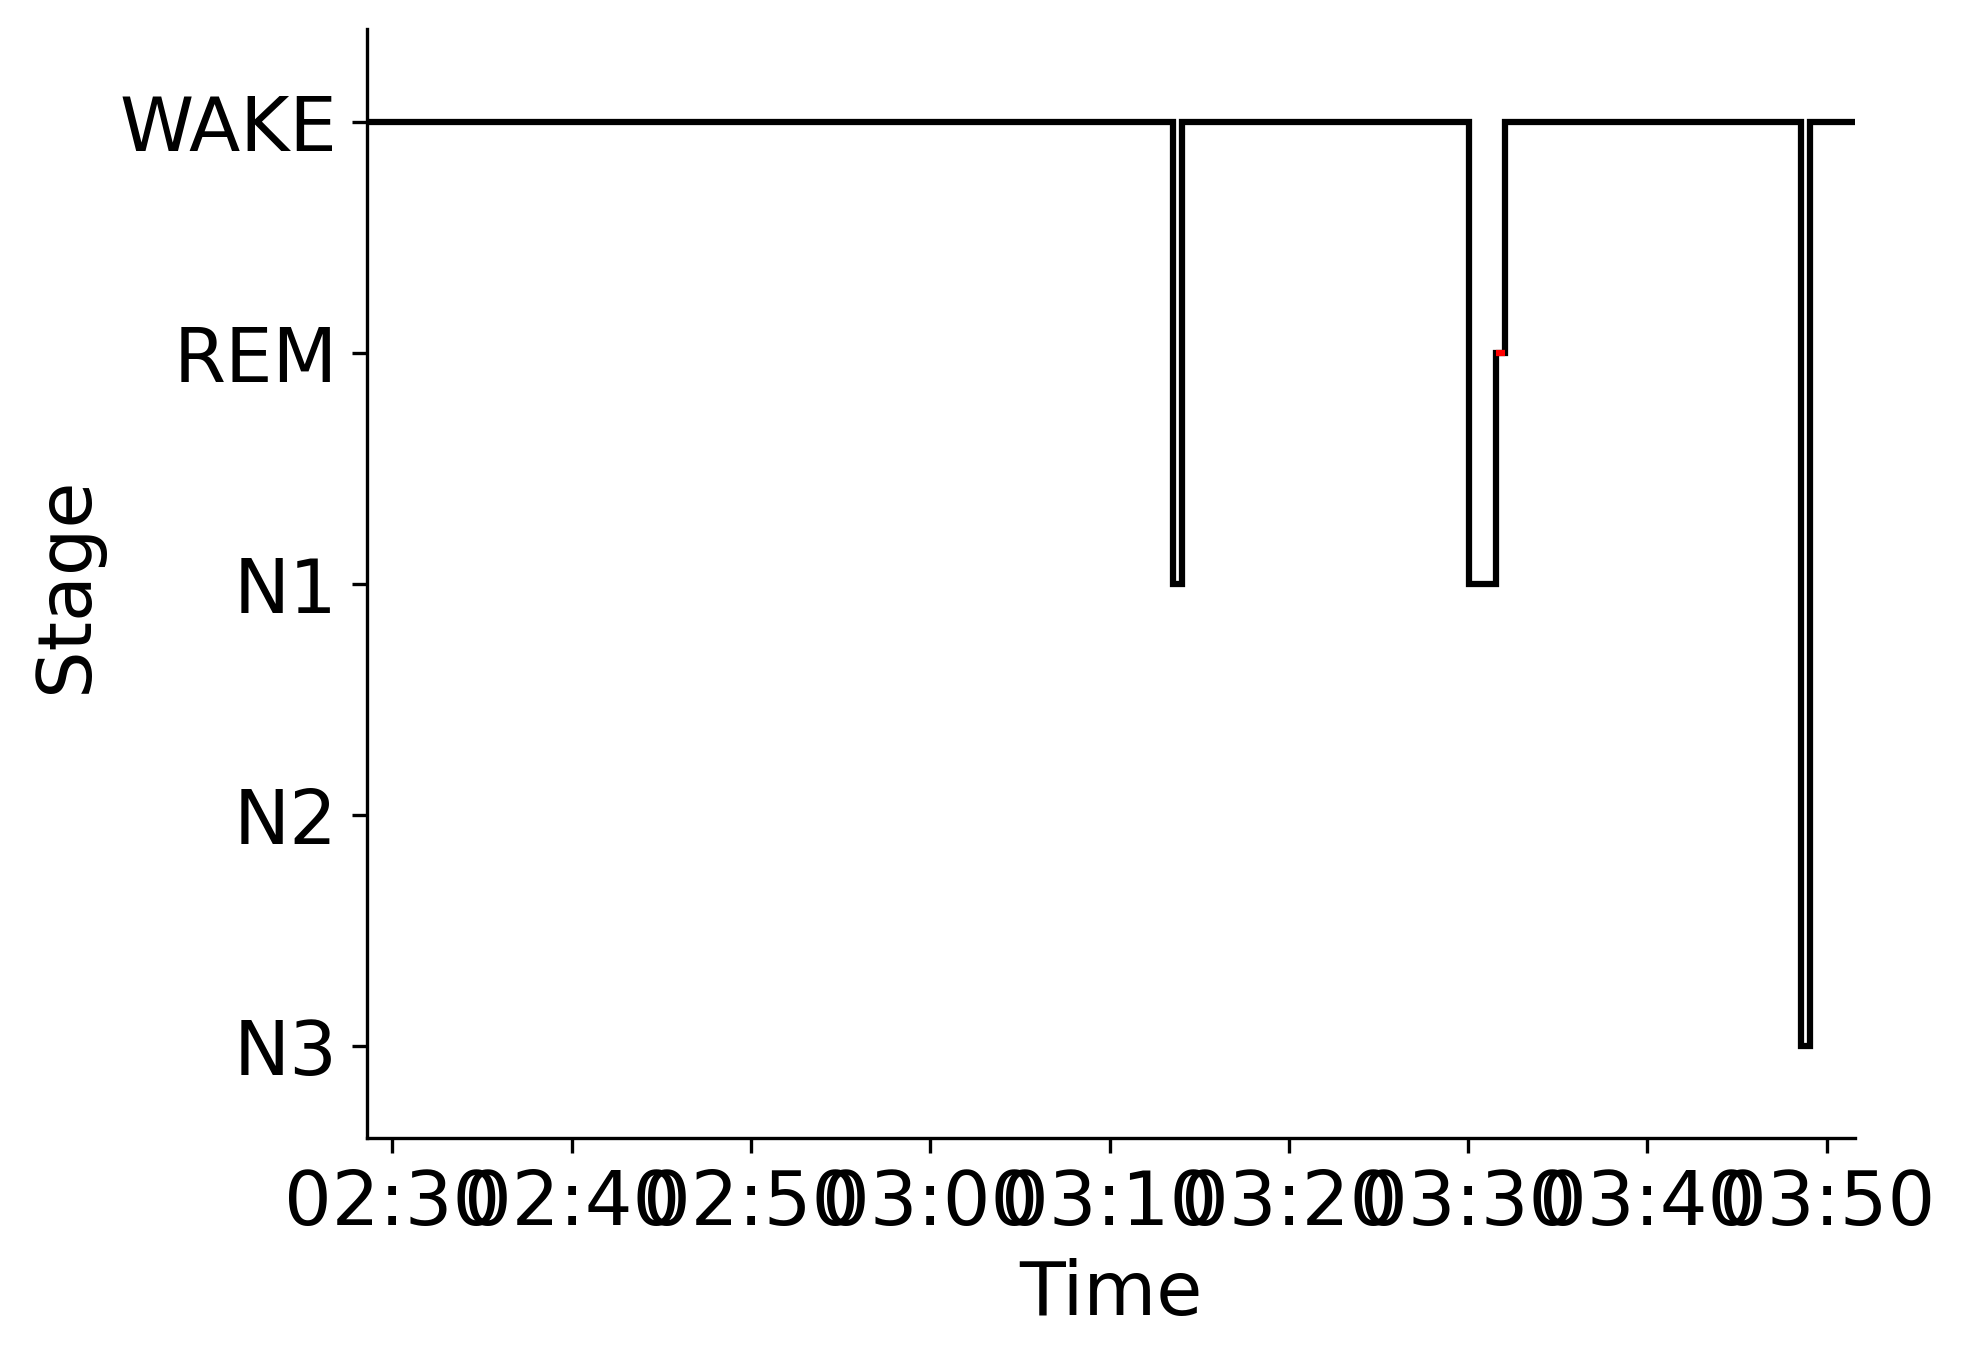

The table this chart was drawn from, first rows:
Epoch, Subject, Session, Recording, RecordingEpoch, Time, Stage
0, sub-00086, ses-1, sub-00086_ses-1_task-sleep_acq-20170208T…, 0, 2017-02-08 02:28:33.311261+00:00, WAKE
1, sub-00086, ses-1, sub-00086_ses-1_task-sleep_acq-20170208T…, 1, 2017-02-08 02:29:03.311261+00:00, WAKE
2, sub-00086, ses-1, sub-00086_ses-1_task-sleep_acq-20170208T…, 2, 2017-02-08 02:29:33.311261+00:00, WAKE
3, sub-00086, ses-1, sub-00086_ses-1_task-sleep_acq-20170208T…, 3, 2017-02-08 02:30:03.311261+00:00, WAKE
4, sub-00086, ses-1, sub-00086_ses-1_task-sleep_acq-20170208T…, 4, 2017-02-08 02:30:33.311261+00:00, WAKE
5, sub-00086, ses-1, sub-00086_ses-1_task-sleep_acq-20170208T…, 5, 2017-02-08 02:31:03.311261+00:00, WAKE
6, sub-00086, ses-1, sub-00086_ses-1_task-sleep_acq-20170208T…, 6, 2017-02-08 02:31:33.311261+00:00, WAKE
7, sub-00086, ses-1, sub-00086_ses-1_task-sleep_acq-20170208T…, 7, 2017-02-08 02:32:03.311261+00:00, WAKE
8, sub-00086, ses-1, sub-00086_ses-1_task-sleep_acq-20170208T…, 8, 2017-02-08 02:32:33.311261+00:00, WAKE
9, sub-00086, ses-1, sub-00086_ses-1_task-sleep_acq-20170208T…, 9, 2017-02-08 02:33:03.311261+00:00, WAKE
10, sub-00086, ses-1, sub-00086_ses-1_task-sleep_acq-20170208T…, 10, 2017-02-08 02:33:33.311261+00:00, WAKE
11, sub-00086, ses-1, sub-00086_ses-1_task-sleep_acq-20170208T…, 11, 2017-02-08 02:34:03.311261+00:00, WAKE
12, sub-00086, ses-1, sub-00086_ses-1_task-sleep_acq-20170208T…, 12, 2017-02-08 02:34:33.311261+00:00, WAKE
13, sub-00086, ses-1, sub-00086_ses-1_task-sleep_acq-20170208T…, 13, 2017-02-08 02:35:03.311261+00:00, WAKE
14, sub-00086, ses-1, sub-00086_ses-1_task-sleep_acq-20170208T…, 14, 2017-02-08 02:35:33.311261+00:00, WAKE
15, sub-00086, ses-1, sub-00086_ses-1_task-sleep_acq-20170208T…, 15, 2017-02-08 02:36:03.311261+00:00, WAKE
16, sub-00086, ses-1, sub-00086_ses-1_task-sleep_acq-20170208T…, 16, 2017-02-08 02:36:33.311261+00:00, WAKE
17, sub-00086, ses-1, sub-00086_ses-1_task-sleep_acq-20170208T…, 17, 2017-02-08 02:37:03.311261+00:00, WAKE
18, sub-00086, ses-1, sub-00086_ses-1_task-sleep_acq-20170208T…, 18, 2017-02-08 02:37:33.311261+00:00, WAKE
19, sub-00086, ses-1, sub-00086_ses-1_task-sleep_acq-20170208T…, 19, 2017-02-08 02:38:03.311261+00:00, WAKE
20, sub-00086, ses-1, sub-00086_ses-1_task-sleep_acq-20170208T…, 20, 2017-02-08 02:38:33.311261+00:00, WAKE
21, sub-00086, ses-1, sub-00086_ses-1_task-sleep_acq-20170208T…, 21, 2017-02-08 02:39:03.311261+00:00, WAKE
22, sub-00086, ses-1, sub-00086_ses-1_task-sleep_acq-20170208T…, 22, 2017-02-08 02:39:33.311261+00:00, WAKE
23, sub-00086, ses-1, sub-00086_ses-1_task-sleep_acq-20170208T…, 23, 2017-02-08 02:40:03.311261+00:00, WAKE
24, sub-00086, ses-1, sub-00086_ses-1_task-sleep_acq-20170208T…, 24, 2017-02-08 02:40:33.311261+00:00, WAKE
25, sub-00086, ses-1, sub-00086_ses-1_task-sleep_acq-20170208T…, 25, 2017-02-08 02:41:03.311261+00:00, WAKE
26, sub-00086, ses-1, sub-00086_ses-1_task-sleep_acq-20170208T…, 26, 2017-02-08 02:41:33.311261+00:00, WAKE
27, sub-00086, ses-1, sub-00086_ses-1_task-sleep_acq-20170208T…, 27, 2017-02-08 02:42:03.311261+00:00, WAKE
28, sub-00086, ses-1, sub-00086_ses-1_task-sleep_acq-20170208T…, 28, 2017-02-08 02:42:33.311261+00:00, WAKE
29, sub-00086, ses-1, sub-00086_ses-1_task-sleep_acq-20170208T…, 29, 2017-02-08 02:43:03.311261+00:00, WAKE
30, sub-00086, ses-1, sub-00086_ses-1_task-sleep_acq-20170208T…, 30, 2017-02-08 02:43:33.311261+00:00, WAKE
31, sub-00086, ses-1, sub-00086_ses-1_task-sleep_acq-20170208T…, 31, 2017-02-08 02:44:03.311261+00:00, WAKE
32, sub-00086, ses-1, sub-00086_ses-1_task-sleep_acq-20170208T…, 32, 2017-02-08 02:44:33.311261+00:00, WAKE
33, sub-00086, ses-1, sub-00086_ses-1_task-sleep_acq-20170208T…, 33, 2017-02-08 02:45:03.311261+00:00, WAKE
34, sub-00086, ses-1, sub-00086_ses-1_task-sleep_acq-20170208T…, 34, 2017-02-08 02:45:33.311261+00:00, WAKE
35, sub-00086, ses-1, sub-00086_ses-1_task-sleep_acq-20170208T…, 35, 2017-02-08 02:46:03.311261+00:00, WAKE
36, sub-00086, ses-1, sub-00086_ses-1_task-sleep_acq-20170208T…, 36, 2017-02-08 02:46:33.311261+00:00, WAKE
37, sub-00086, ses-1, sub-00086_ses-1_task-sleep_acq-20170208T…, 37, 2017-02-08 02:47:03.311261+00:00, WAKE
38, sub-00086, ses-1, sub-00086_ses-1_task-sleep_acq-20170208T…, 38, 2017-02-08 02:47:33.311261+00:00, WAKE
39, sub-00086, ses-1, sub-00086_ses-1_task-sleep_acq-20170208T…, 39, 2017-02-08 02:48:03.311261+00:00, WAKE
40, sub-00086, ses-1, sub-00086_ses-1_task-sleep_acq-20170208T…, 40, 2017-02-08 02:48:33.311261+00:00, WAKE
41, sub-00086, ses-1, sub-00086_ses-1_task-sleep_acq-20170208T…, 41, 2017-02-08 02:49:03.311261+00:00, WAKE
42, sub-00086, ses-1, sub-00086_ses-1_task-sleep_acq-20170208T…, 42, 2017-02-08 02:49:33.311261+00:00, WAKE
43, sub-00086, ses-1, sub-00086_ses-1_task-sleep_acq-20170208T…, 43, 2017-02-08 02:50:03.311261+00:00, WAKE
44, sub-00086, ses-1, sub-00086_ses-1_task-sleep_acq-20170208T…, 44, 2017-02-08 02:50:33.311261+00:00, WAKE
45, sub-00086, ses-1, sub-00086_ses-1_task-sleep_acq-20170208T…, 45, 2017-02-08 02:51:03.311261+00:00, WAKE
46, sub-00086, ses-1, sub-00086_ses-1_task-sleep_acq-20170208T…, 46, 2017-02-08 02:51:33.311261+00:00, WAKE
47, sub-00086, ses-1, sub-00086_ses-1_task-sleep_acq-20170208T…, 47, 2017-02-08 02:52:03.311261+00:00, WAKE
48, sub-00086, ses-1, sub-00086_ses-1_task-sleep_acq-20170208T…, 48, 2017-02-08 02:52:33.311261+00:00, WAKE
49, sub-00086, ses-1, sub-00086_ses-1_task-sleep_acq-20170208T…, 49, 2017-02-08 02:53:03.311261+00:00, WAKE
50, sub-00086, ses-1, sub-00086_ses-1_task-sleep_acq-20170208T…, 50, 2017-02-08 02:53:33.311261+00:00, WAKE
51, sub-00086, ses-1, sub-00086_ses-1_task-sleep_acq-20170208T…, 51, 2017-02-08 02:54:03.311261+00:00, WAKE
52, sub-00086, ses-1, sub-00086_ses-1_task-sleep_acq-20170208T…, 52, 2017-02-08 02:54:33.311261+00:00, WAKE
53, sub-00086, ses-1, sub-00086_ses-1_task-sleep_acq-20170208T…, 53, 2017-02-08 02:55:03.311261+00:00, WAKE
54, sub-00086, ses-1, sub-00086_ses-1_task-sleep_acq-20170208T…, 54, 2017-02-08 02:55:33.311261+00:00, WAKE
55, sub-00086, ses-1, sub-00086_ses-1_task-sleep_acq-20170208T…, 55, 2017-02-08 02:56:03.311261+00:00, WAKE
56, sub-00086, ses-1, sub-00086_ses-1_task-sleep_acq-20170208T…, 56, 2017-02-08 02:56:33.311261+00:00, WAKE
57, sub-00086, ses-1, sub-00086_ses-1_task-sleep_acq-20170208T…, 57, 2017-02-08 02:57:03.311261+00:00, WAKE
58, sub-00086, ses-1, sub-00086_ses-1_task-sleep_acq-20170208T…, 58, 2017-02-08 02:57:33.311261+00:00, WAKE
59, sub-00086, ses-1, sub-00086_ses-1_task-sleep_acq-20170208T…, 59, 2017-02-08 02:58:03.311261+00:00, WAKE
... 106 more rows
